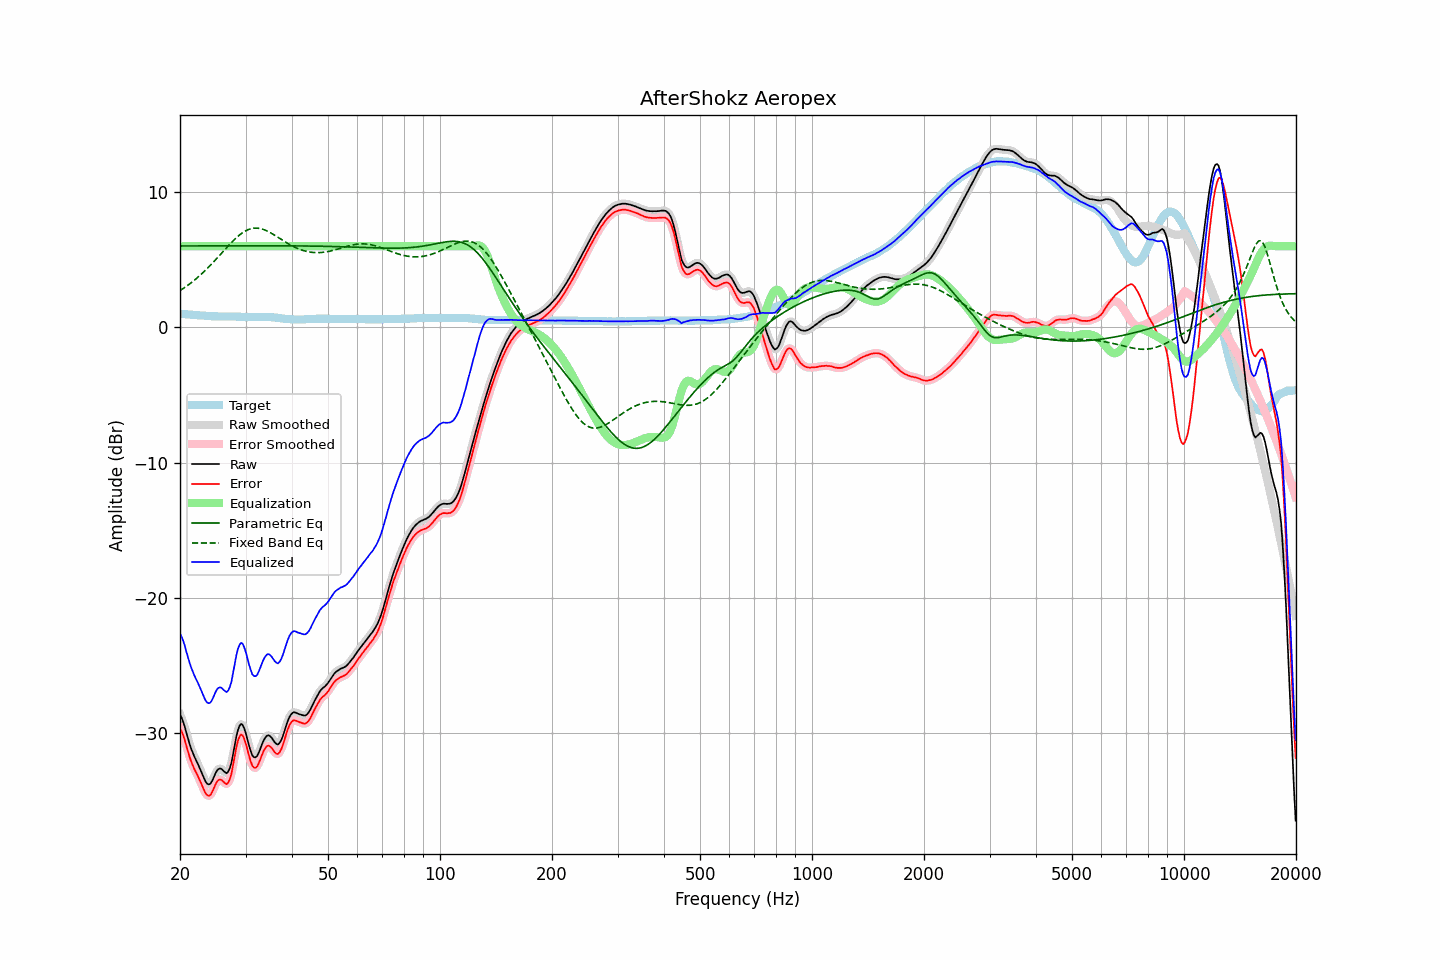

Data behind this chart, as committed beside it:
frequency, raw, error, smoothed, error_smoothed, equalization, parametric_eq, fixed_band_eq, equalized_raw, equalized_smoothed, target
20.00, -28.63, -29.64, -28.60, -29.62, 6.00, 6.02, 2.72, -22.63, -22.60, 1.01
20.20, -28.86, -29.86, -28.89, -29.89, 6.00, 6.02, 2.80, -22.86, -22.89, 1.00
20.40, -29.18, -30.17, -29.21, -30.20, 6.00, 6.02, 2.87, -23.18, -23.21, 0.99
20.61, -29.55, -30.53, -29.56, -30.54, 6.00, 6.02, 2.96, -23.55, -23.56, 0.98
20.81, -30.00, -30.97, -29.98, -30.95, 6.00, 6.03, 3.04, -24.00, -23.98, 0.97
21.02, -30.41, -31.37, -30.41, -31.37, 6.00, 6.03, 3.13, -24.41, -24.41, 0.96
21.23, -30.81, -31.76, -30.81, -31.76, 6.00, 6.03, 3.21, -24.81, -24.81, 0.95
21.44, -31.17, -32.11, -31.16, -32.10, 6.00, 6.03, 3.31, -25.17, -25.16, 0.94
21.66, -31.47, -32.40, -31.47, -32.40, 6.00, 6.03, 3.40, -25.47, -25.47, 0.93
21.87, -31.76, -32.68, -31.75, -32.67, 6.00, 6.03, 3.50, -25.76, -25.75, 0.92
22.09, -32.00, -32.91, -32.00, -32.91, 6.00, 6.03, 3.59, -26.00, -26.00, 0.91
22.31, -32.25, -33.15, -32.25, -33.15, 6.00, 6.03, 3.70, -26.25, -26.25, 0.90
22.54, -32.51, -33.40, -32.51, -33.40, 6.00, 6.03, 3.80, -26.51, -26.51, 0.89
22.76, -32.78, -33.67, -32.79, -33.67, 6.00, 6.03, 3.91, -26.78, -26.79, 0.88
22.99, -33.07, -33.95, -33.08, -33.96, 6.00, 6.03, 4.02, -27.07, -27.08, 0.88
23.22, -33.35, -34.22, -33.36, -34.23, 6.00, 6.03, 4.13, -27.35, -27.36, 0.87
23.45, -33.60, -34.46, -33.59, -34.45, 6.00, 6.03, 4.25, -27.60, -27.59, 0.86
23.69, -33.75, -34.60, -33.75, -34.60, 6.00, 6.03, 4.36, -27.75, -27.75, 0.85
23.92, -33.79, -34.63, -33.79, -34.63, 6.00, 6.03, 4.48, -27.79, -27.79, 0.84
24.16, -33.73, -34.56, -33.71, -34.54, 6.00, 6.03, 4.61, -27.73, -27.71, 0.83
24.40, -33.54, -34.36, -33.53, -34.35, 6.00, 6.03, 4.73, -27.54, -27.53, 0.82
24.65, -33.27, -34.10, -33.27, -34.09, 6.00, 6.03, 4.86, -27.27, -27.27, 0.82
24.89, -32.99, -33.81, -33.00, -33.82, 6.00, 6.03, 4.98, -26.99, -27.00, 0.82
25.14, -32.77, -33.59, -32.79, -33.60, 6.00, 6.03, 5.11, -26.77, -26.79, 0.82
25.39, -32.65, -33.46, -32.65, -33.47, 6.00, 6.03, 5.24, -26.65, -26.65, 0.81
25.65, -32.61, -33.42, -32.62, -33.43, 6.00, 6.03, 5.37, -26.61, -26.62, 0.81
25.91, -32.66, -33.47, -32.67, -33.49, 6.00, 6.03, 5.51, -26.66, -26.67, 0.81
26.16, -32.78, -33.60, -32.79, -33.60, 6.00, 6.03, 5.64, -26.78, -26.79, 0.81
26.43, -32.89, -33.70, -32.90, -33.71, 6.00, 6.03, 5.77, -26.89, -26.90, 0.81
26.69, -32.96, -33.77, -32.93, -33.74, 6.00, 6.03, 5.90, -26.96, -26.93, 0.81
26.96, -32.85, -33.66, -32.85, -33.66, 6.00, 6.03, 6.03, -26.85, -26.85, 0.81
27.23, -32.59, -33.40, -32.59, -33.40, 6.00, 6.03, 6.15, -26.59, -26.59, 0.81
27.50, -32.19, -33.01, -32.15, -32.96, 6.00, 6.03, 6.28, -26.19, -26.15, 0.81
27.77, -31.57, -32.38, -31.58, -32.38, 6.00, 6.03, 6.40, -25.57, -25.58, 0.81
28.05, -30.93, -31.73, -30.93, -31.73, 6.00, 6.04, 6.52, -24.93, -24.93, 0.80
28.33, -30.29, -31.09, -30.31, -31.11, 6.00, 6.04, 6.63, -24.29, -24.31, 0.80
28.62, -29.79, -30.58, -29.81, -30.60, 6.00, 6.04, 6.73, -23.79, -23.81, 0.79
28.90, -29.47, -30.26, -29.47, -30.26, 6.00, 6.04, 6.83, -23.47, -23.47, 0.79
29.19, -29.32, -30.10, -29.34, -30.12, 6.00, 6.04, 6.93, -23.32, -23.34, 0.78
29.48, -29.39, -30.17, -29.41, -30.19, 6.00, 6.04, 7.01, -23.39, -23.41, 0.77
29.78, -29.67, -30.44, -29.66, -30.43, 6.00, 6.04, 7.09, -23.67, -23.66, 0.77
30.08, -30.04, -30.80, -30.05, -30.81, 6.00, 6.04, 7.15, -24.04, -24.05, 0.76
30.38, -30.50, -31.26, -30.49, -31.25, 6.00, 6.04, 7.21, -24.50, -24.49, 0.76
30.68, -30.94, -31.70, -30.94, -31.70, 6.00, 6.04, 7.26, -24.94, -24.94, 0.76
30.99, -31.33, -32.09, -31.34, -32.10, 6.00, 6.04, 7.30, -25.33, -25.34, 0.76
31.30, -31.66, -32.42, -31.62, -32.39, 6.00, 6.04, 7.32, -25.66, -25.62, 0.76
31.61, -31.78, -32.54, -31.78, -32.55, 6.00, 6.04, 7.34, -25.78, -25.78, 0.76
31.93, -31.79, -32.56, -31.80, -32.56, 6.00, 6.04, 7.35, -25.79, -25.80, 0.77
32.24, -31.69, -32.46, -31.67, -32.44, 6.00, 6.04, 7.34, -25.69, -25.67, 0.77
32.57, -31.44, -32.22, -31.45, -32.22, 6.00, 6.04, 7.33, -25.44, -25.45, 0.77
32.89, -31.15, -31.93, -31.15, -31.93, 6.00, 6.04, 7.31, -25.15, -25.15, 0.78
33.22, -30.83, -31.61, -30.84, -31.62, 6.00, 6.04, 7.28, -24.83, -24.84, 0.78
33.55, -30.55, -31.33, -30.56, -31.34, 6.00, 6.04, 7.24, -24.55, -24.56, 0.78
33.89, -30.34, -31.11, -30.34, -31.11, 6.00, 6.04, 7.19, -24.34, -24.34, 0.77
34.23, -30.19, -30.96, -30.20, -30.98, 6.00, 6.04, 7.14, -24.19, -24.20, 0.77
34.57, -30.15, -30.92, -30.17, -30.93, 6.00, 6.04, 7.08, -24.15, -24.17, 0.77
34.92, -30.22, -30.98, -30.22, -30.98, 6.00, 6.04, 7.02, -24.22, -24.22, 0.76
35.27, -30.34, -31.09, -30.35, -31.10, 6.00, 6.04, 6.95, -24.34, -24.35, 0.75
35.62, -30.51, -31.25, -30.52, -31.26, 6.00, 6.04, 6.88, -24.51, -24.52, 0.74
35.97, -30.69, -31.42, -30.69, -31.42, 6.00, 6.04, 6.81, -24.69, -24.69, 0.73
... 635 more rows
